Labelled photos from "mnist", an image-classification folder in bosonlee/arrow-detector. The possible labels are: left, right, straight.

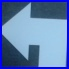
Label: left

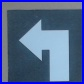
Label: left

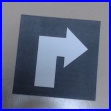
Label: right

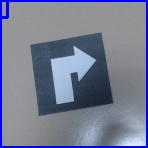
Label: right

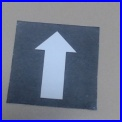
Label: straight

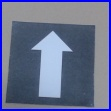
Label: straight
